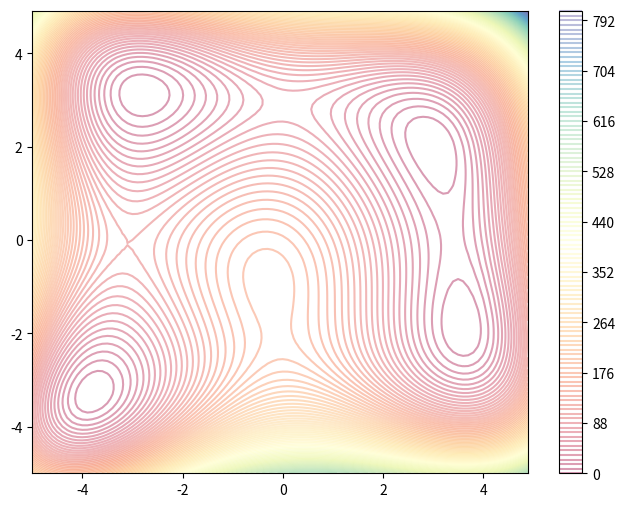
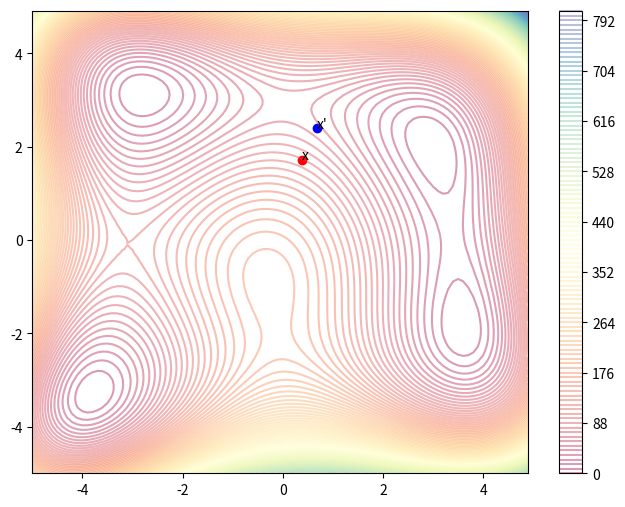
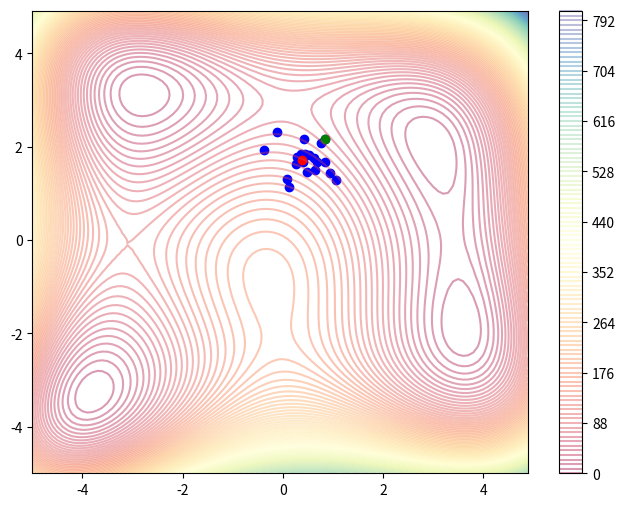
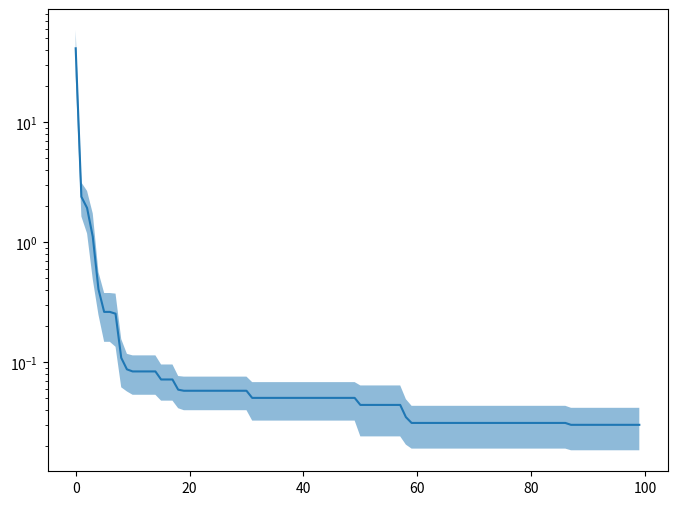
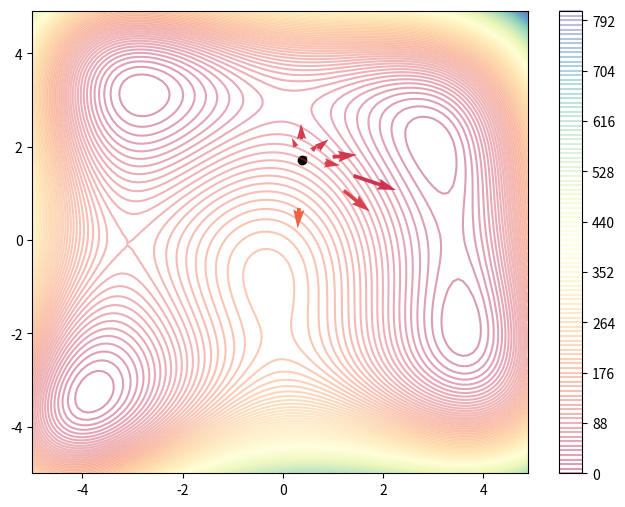
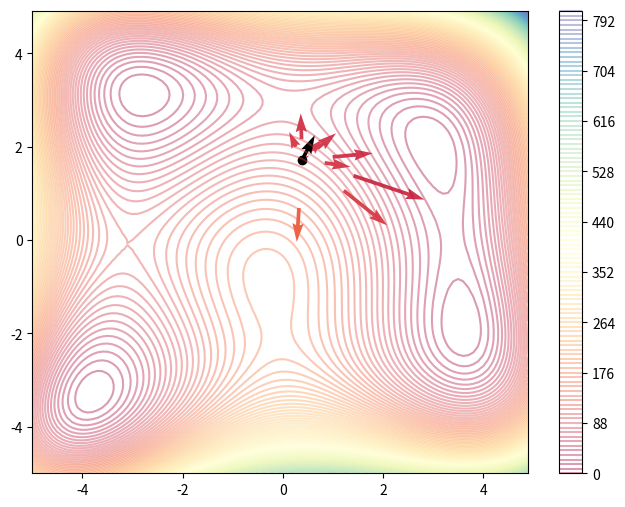
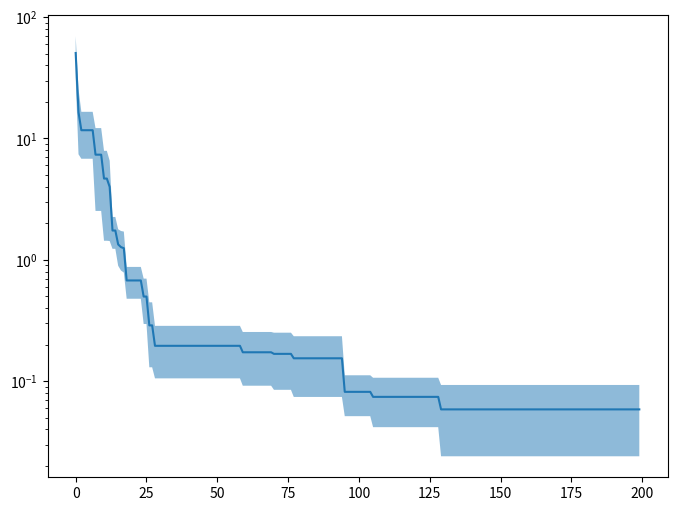
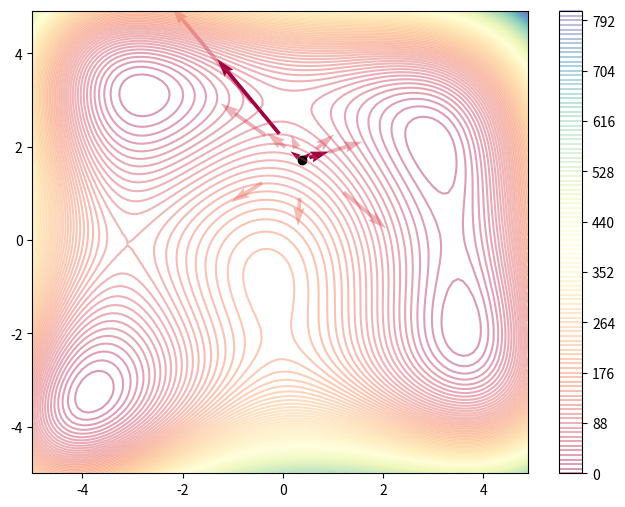

These charts were generated, in order, by the following Python code:
%matplotlib inline
import matplotlib.pyplot as plt
from matplotlib import ticker, cm
import matplotlib.colors as colors
import numpy as np
import math

def himmelblau(x, y):
    return (x**2 + y - 11)**2 + (x + y**2 - 7)**2

def rosenbrock(x, y, a=1, B=100):
      return (a-x)**2 + B*((y-x**2))**2

X = np.arange(-5, 5, 0.1)
Y = np.arange(-5, 5, 0.1)
X, Y = np.meshgrid(X, Y)
Z = himmelblau(X, Y)
#Z = rosenbrock(X, Y)

fig = plt.figure(figsize=(8, 6))
cs = plt.contour(X, Y, Z, levels=100, cmap='Spectral',
                 norm=colors.Normalize(vmin=Z.min(), vmax=Z.max()), alpha=0.4)
fig.colorbar(cs)
plt.show()

np.random.seed(0)
x = np.random.rand(2) * 8 - 4
x_orig = np.copy(x)
print("position: ", x, "fitness :", himmelblau(x[0], x[1]))
σ = 0.3
x_t = np.random.randn(2)*σ + x
print("new position: ", x_t, "new fitness :", himmelblau(x_t[0], x_t[1]))
fig = plt.figure(figsize=(8, 6))
cs = plt.contour(X, Y, Z, levels=100, cmap='Spectral', norm=colors.Normalize(vmin=Z.min(), vmax=Z.max()), alpha=0.4)
plt.annotate('x\'', (x_t))
plt.scatter(x_t[0], x_t[1], c='b')
plt.annotate('x', (x))
plt.scatter(x[0], x[1], c='r')
fig.colorbar(cs);

x = np.copy(x_orig)
print("position: ", x, "fitness :", himmelblau(x[0], x[1]))
x_t = np.array([x + np.random.normal(size=(2,))*σ for i in range(20)])
x_best = x
fit_best = himmelblau(x[0], x[1])
for i in range(20):
    f = himmelblau(x_t[i, 0], x_t[i, 1])
    if f < fit_best:
        fit_best = f
        x_best = x_t[i, 0], x_t[i, 1]
print("best position: ", x_best, "best fitness :", fit_best)

fig = plt.figure(figsize=(8, 6))
cs = plt.contour(X, Y, Z, levels=100, cmap='Spectral', norm=colors.Normalize(vmin=Z.min(), vmax=Z.max()), alpha=0.4)
plt.scatter(x_t[:, 0], x_t[:, 1], c='b')
plt.scatter(x[0], x[1], c='r')
plt.scatter(x_best[0], x_best[1], c='g')
fig.colorbar(cs);

def oneplus_lambda(x, fitness, gens=100, lam=20):
    x_best = x
    f_best = fitness(x)
    fits = np.zeros(gens)
    for g in range(gens):
        N = np.random.normal(size=(lam, len(x)))
        for i in range(lam):
            ind = x + N[i, :]
            f = fitness(ind)
            if f < f_best:
                f_best = f
                x_best = ind
        x = x_best
        fits[g] = f_best
    return fits

f = lambda x : himmelblau(x[0], x[1])
runs = []
for i in range(5):
    x = np.random.rand(2)*10-5
    runs += [oneplus_lambda(x, f)]
runs = np.array(runs)
runs_mean = np.mean(runs, 0)
runs_std = np.std(runs, 0)

fig = plt.figure(figsize=(8, 6))
plt.fill_between(range(len(runs[0])), runs_mean+0.5*runs_std, runs_mean-0.5*runs_std, alpha=0.5)
plt.plot(range(len(runs[0])), runs_mean)
plt.yscale('log')

x = np.copy(x_orig)
x_t = np.array([x + np.random.normal(size=(2,))*0.5 for i in range(10)])
fits = himmelblau(x_t[:, 0], x_t[:, 1])
fig = plt.figure(figsize=(8, 6))
norm = colors.Normalize(vmin=Z.min(), vmax=Z.max())
cs = plt.contour(X, Y, Z, levels=100, cmap='Spectral', alpha=0.4, norm=norm)
plt.quiver(x_t[:, 0], x_t[:, 1], x_t[:, 0]-x[0], x_t[:, 1]-x[1],
           fits, scale=fits/60, scale_units='xy', cmap='Spectral', norm=norm)
plt.scatter(x[0], x[1], c='k')
fig.colorbar(cs)
plt.show()

A = (fits - np.mean(fits)) / np.std(fits)
N = x_t - x
G = -np.dot(A, N) / 10

fig = plt.figure(figsize=(8, 6))
norm = colors.Normalize(vmin=Z.min(), vmax=Z.max())
cs = plt.contour(X, Y, Z, levels=100, cmap='Spectral', alpha=0.4, norm=norm)
plt.quiver(x_t[:, 0], x_t[:, 1], x_t[:, 0]-x[0], x_t[:, 1]-x[1],
           fits, scale=fits/100, scale_units='xy', cmap='Spectral', norm=norm)
plt.quiver(x[0], x[1], G[0], G[1])
plt.scatter(x[0], x[1], c='k')
fig.colorbar(cs)
plt.show()

def mu_lambda(x, fitness, gens=200, lam=10, alpha=0.2, verbose=False):
    x_best = x
    f_best = fitness(x)
    fits = np.zeros(gens)
    for g in range(gens):
        N = np.random.normal(size=(lam, len(x)))
        F = np.zeros(lam)
        for i in range(lam):
            ind = x + N[i, :]
            F[i] = fitness(ind)
            if F[i] < f_best:
                f_best = F[i]
                x_best = ind
                if verbose:
                    print(g, " ", f_best)
        fits[g] = f_best
        mu_f = np.mean(F)
        std_f = np.std(F)
        A = F
        if std_f != 0:
            A = (F - mu_f) / std_f
        x = x - alpha * np.dot(A, N) / lam
    return fits, x_best

runs = []
for i in range(5):
    x = np.random.randn(2)
    fits, _ = mu_lambda(x, f)
    runs += [fits]
runs = np.array(runs)
runs_mean = np.mean(runs, 0)
runs_std = np.std(runs, 0)

fig = plt.figure(figsize=(8, 6))
plt.fill_between(range(len(runs[0])), runs_mean+0.5*runs_std, runs_mean-0.5*runs_std, alpha=0.5)
plt.plot(range(len(runs[0])), runs_mean)
plt.yscale('log')

mu = 5
w = np.log(mu + 1/2) - np.log(np.arange(1, mu+1))
w /= np.sum(w)
w

x = np.copy(x_orig)
N = np.random.normal(size=(10,2))*0.5
x_t = x + N
fits = himmelblau(x_t[:, 0], x_t[:, 1])
fits

sorted_ids = np.argsort(fits)
weighted = N[sorted_ids[:mu]] * w.reshape(mu, 1)
weighted

fig = plt.figure(figsize=(8, 6))
norm = colors.Normalize(vmin=Z.min(), vmax=Z.max())
cs = plt.contour(X, Y, Z, levels=100, cmap='Spectral', alpha=0.4, norm=norm)
plt.quiver(x_t[:, 0], x_t[:, 1], x_t[:, 0]-x[0], x_t[:, 1]-x[1],
           fits, scale=fits/100, scale_units='xy', cmap='Spectral', norm=norm, alpha=0.4)
plt.quiver(x[0]+weighted[:, 0], x[1]+weighted[:, 1], weighted[:, 0], weighted[:, 1],
           w, scale_units='xy', cmap='Spectral', norm=norm)
plt.scatter(x[0], x[1], c='k')
fig.colorbar(cs)
plt.show()